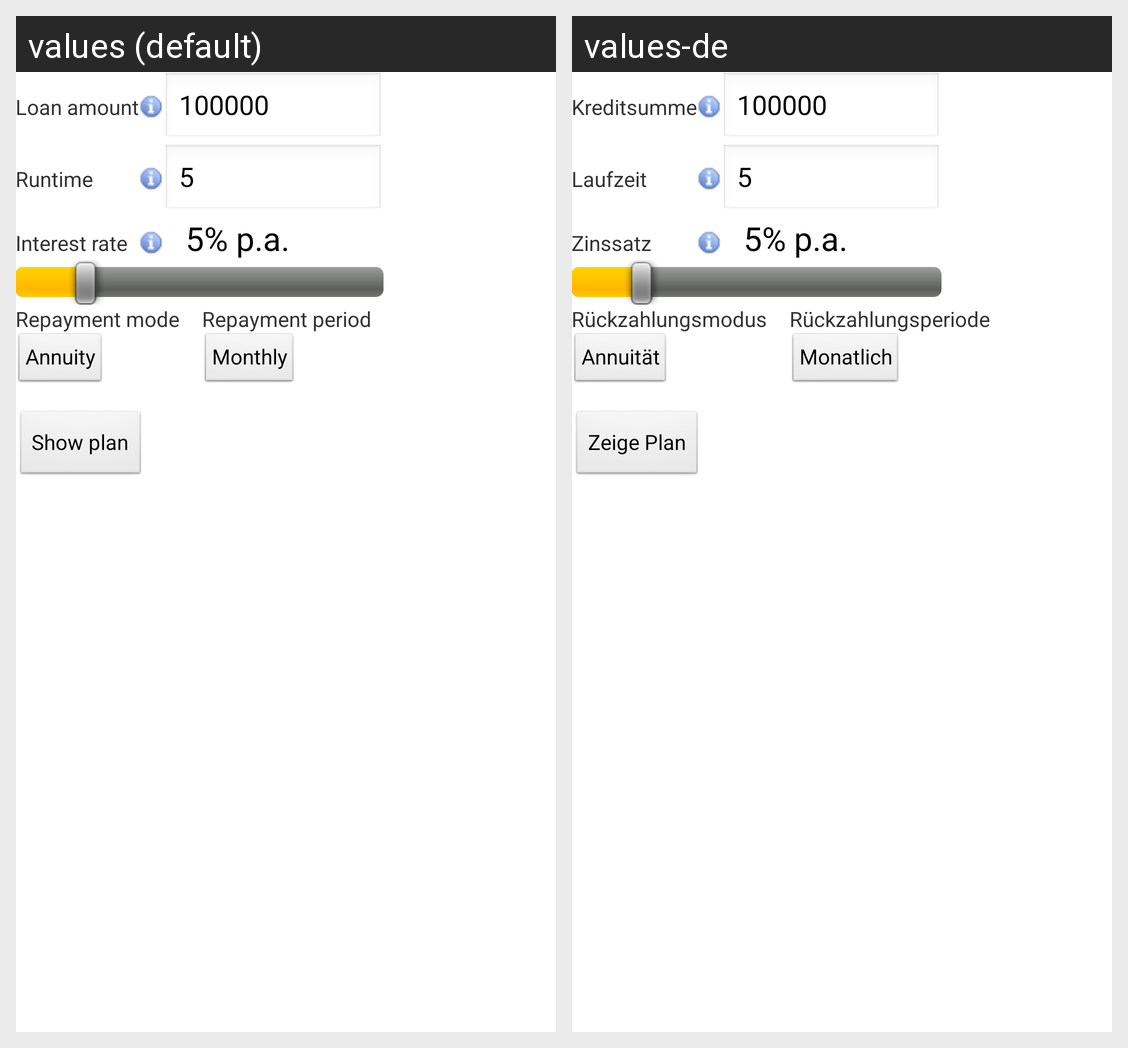

Translations of the strings shown on this Android screen, per locale in the grid:
Android screen res/layout/fragment_main.xml rendered under 2 locales, left to right: values (default), values-de. Device: Nexus 5 (rendered at 1080×1920; each locale shown at half size, 540×960, under a caption strip naming it); theme AppTheme.
Strings drawn on this screen, with the default value and each locale's value (text and hints the layout hard-codes, and strings that could not be matched under every locale, appear in the picture but are not listed):

loan_amount
  values: Loan amount
  values-de: Kreditsumme

loan_amount_default
  values: 100000
  values-de: 100000

runtime
  values: Runtime
  values-de: Laufzeit

runtime_default
  values: 5
  values-de: 5

interest_rate
  values: Interest rate
  values-de: Zinssatz

interest_rate_default
  values: 5% p.a.
  values-de: 5% p.a.

repayment_mode
  values: Repayment mode
  values-de: Rückzahlungsmodus

repayment_mode_annuity
  values: Annuity
  values-de: Annuität

repayment_period
  values: Repayment period
  values-de: Rückzahlungsperiode

repayment_period_monthly
  values: Monthly
  values-de: Monatlich

calculate
  values: Show plan
  values-de: Zeige Plan
